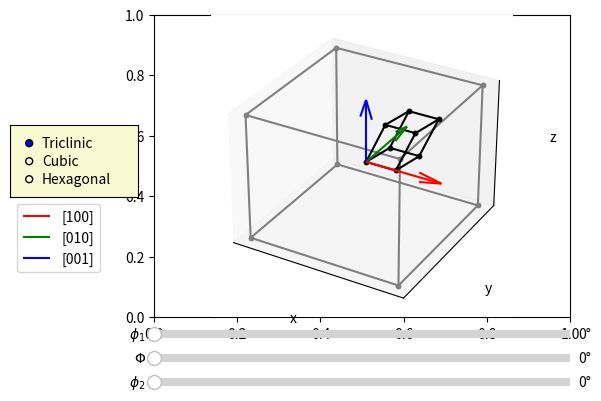

Source code (Python):
# -*- coding: utf-8 -*-
"""
Created on Mon Nov  9 17:06:32 2020

[redacted]
"""

from mpl_toolkits.mplot3d import Axes3D # Required for 3d projection
import numpy as np 
from numpy import cos, sin, sqrt
import matplotlib.pyplot as plt
from matplotlib.widgets import Slider, RadioButtons

def euler2mat(phi1,Phi,phi2):
    g1=np.array([[cos(phi1), sin(phi1), 0],
                  [-sin(phi1), cos(phi1), 0],
                  [0,0,1]])
    g2=np.array([[1, 0, 0],
                 [0, cos(Phi), sin(Phi)],
                 [0, -sin(Phi), cos(Phi)]])
    g3=np.array([[cos(phi2), sin(phi2), 0],
                  [-sin(phi2), cos(phi2), 0],
                  [0,0,1]])
    return np.matmul(g3, np.matmul(g2, g1))

## Wireframe for cubic crystal
Pts_cube=np.array([[0,0,0],
              [1,0,0],
              [1,1,0],
              [0,1,0],
              [0,0,0],
              [0,0,1],
              [1,0,1],
              [1,1,1],
              [0,1,1],
              [0,0,1],
              [np.nan,0,0],
              [1,0,0],
              [1,0,1],
              [np.nan,0,0],
              [1,1,0],
              [1,1,1],
              [np.nan,0,0],
              [0,1,0],
              [0,1,1]])

## Wireframe for hexagonal crystal
theta=np.linspace(0,2*np.pi, 7)
pl1=np.concatenate([ [np.cos(theta)], [np.sin(theta)],[np.zeros(shape=(7))]]).T
pl2=pl1+np.array([0,0,2*np.sqrt(2/3)])
Pts_hex=np.concatenate((pl1,pl2), axis=0)
sep=np.array([[np.nan, 0,0]])
Pts_hex=np.concatenate((Pts_hex, sep, Pts_hex[[1,8],:], sep, Pts_hex[[2,9],:], sep, Pts_hex[[3,10],:], sep, Pts_hex[[4,11],:], sep, Pts_hex[[5,12],:]), axis=0)

## Wireframe for triclinic crystal
a,b,c = 1, 1.1, 1.5
alpha=np.deg2rad(70)
beta=np.deg2rad(75)
gamma=np.deg2rad(80)
n=(cos(alpha)-cos(gamma)*cos(beta))/sin(gamma)
Omega=a*b*c*sqrt(1-cos(alpha)**2-cos(beta)**2-cos(gamma)**2+2*cos(alpha)*cos(beta)*cos(gamma))
M=np.array([[a, b*cos(gamma), c*cos(beta)],[0, b*sin(gamma), c*n],[0,0,Omega/(a*b*sin(gamma))]])
Pts_triclin = np.dot(M, Pts_cube.T).T

def plotCube(geom='cube', scale=1, centered=False, color='grey', marker='.'):
    if geom=='cube':
        Pts0 = Pts_cube
    else:
        Pts0 = Pts_triclin
    Pts=Pts0*scale
    if centered:
        C= np.mean(Pts[np.all(np.isfinite(Pts), axis=1),:],axis=0)
        Pts += np.array([0.5,0.5,0.5])-C
    ax.plot3D(*Pts.T, color, marker=marker)

fig, ax = plt.subplots()
plt.subplots_adjust(left=0.25, bottom=0.25)
ax = plt.axes(projection='3d')

def clear_axis():
    ax.cla()
    ax.set_xlabel('x')
    ax.set_ylabel('y')
    ax.set_zlabel('z')
    ax.set_xticks(())
    ax.set_yticks(())
    ax.set_zticks(())
    
clear_axis()
scale=0.2
axcolor = 'lightgoldenrodyellow'
ax_phi1 = plt.axes([0.25, 0.2, 0.65, 0.03], facecolor=axcolor)
ax_Phi = plt.axes([0.25, 0.15, 0.65, 0.03], facecolor=axcolor)
ax_phi2 = plt.axes([0.25, 0.1, 0.65, 0.03], facecolor=axcolor)
sphi1 = Slider(ax_phi1, '$\phi_1$', 0, 359, valinit=0, valstep=1, valfmt='%0.0f°')
sPhi = Slider(ax_Phi, '$\Phi$', 0, 179, valinit=0, valstep=1, valfmt='%0.0f°')
sphi2 = Slider(ax_phi2, '$\phi_2$', 0, 259, valinit=0, valstep=1, valfmt='%0.0f°')

rax = plt.axes([0.025, 0.5, 0.2, 0.15], facecolor=axcolor)
radio = RadioButtons(rax, ('Triclinic','Cubic', 'Hexagonal'), active=0)

def show_crystal(val):
    angles=np.deg2rad([sphi1.val, sPhi.val,sphi2.val])
    mat=euler2mat(*angles).T
    if radio.value_selected == 'Cubic':
        Pts0 = Pts_cube
    elif radio.value_selected == 'Triclinic':
        Pts0 = Pts_triclin
    else:
        Pts0 = Pts_hex
    Pts=np.dot(mat, Pts0.T).T*scale
    dC=np.array([0.5,0.5,0.5])
    Pts += dC  
    clear_axis()
    plotCube()
    ax.plot3D(*Pts.T, color='black', marker='.')
    u=np.dot(mat, np.array([1,0,0]))
    v=np.dot(mat, np.array([0,1,0]))
    w=np.dot(mat, np.array([0,0,1]))    
    q1 =ax.quiver3D(*dC,*u, length=0.5, color='red')
    q2 =ax.quiver3D(*dC,*v, length=0.5, color='green')
    q3 =ax.quiver3D(*dC,*w, length=0.5, color='blue')
    if radio.value_selected == 'Hexagonal':
        legend_entries=[r'$[11\bar{2}0]$', r'$[1\bar{1}00]$', r'$[0001]$']
    else:
        legend_entries=['[100]', '[010]', '[001]']
    rax.legend([q1, q2, q3], legend_entries, bbox_to_anchor=(0, 0), loc='upper left')
    fig.canvas.draw_idle()

show_crystal(0)

def switch_geom(geom):
    if geom == 'Cubic':
        sPhi.valmax = 89
        sphi2.valmax = 89        
    elif geom == 'Hexagonal':
        sPhi.valmax = 89
        sphi2.valmax = 59
    else:
        sPhi.valmax = 179
        sphi2.valmax = 359
    sPhi.set_val(sPhi.val % (sPhi.valmax + 1))
    sphi2.set_val(sphi2.val % (sphi2.valmax +1))
    show_crystal(1)
    fig.canvas.draw_idle()
    
radio.on_clicked(switch_geom)        
sphi1.on_changed(show_crystal)
sPhi.on_changed(show_crystal)
sphi2.on_changed(show_crystal)
plt.show()
